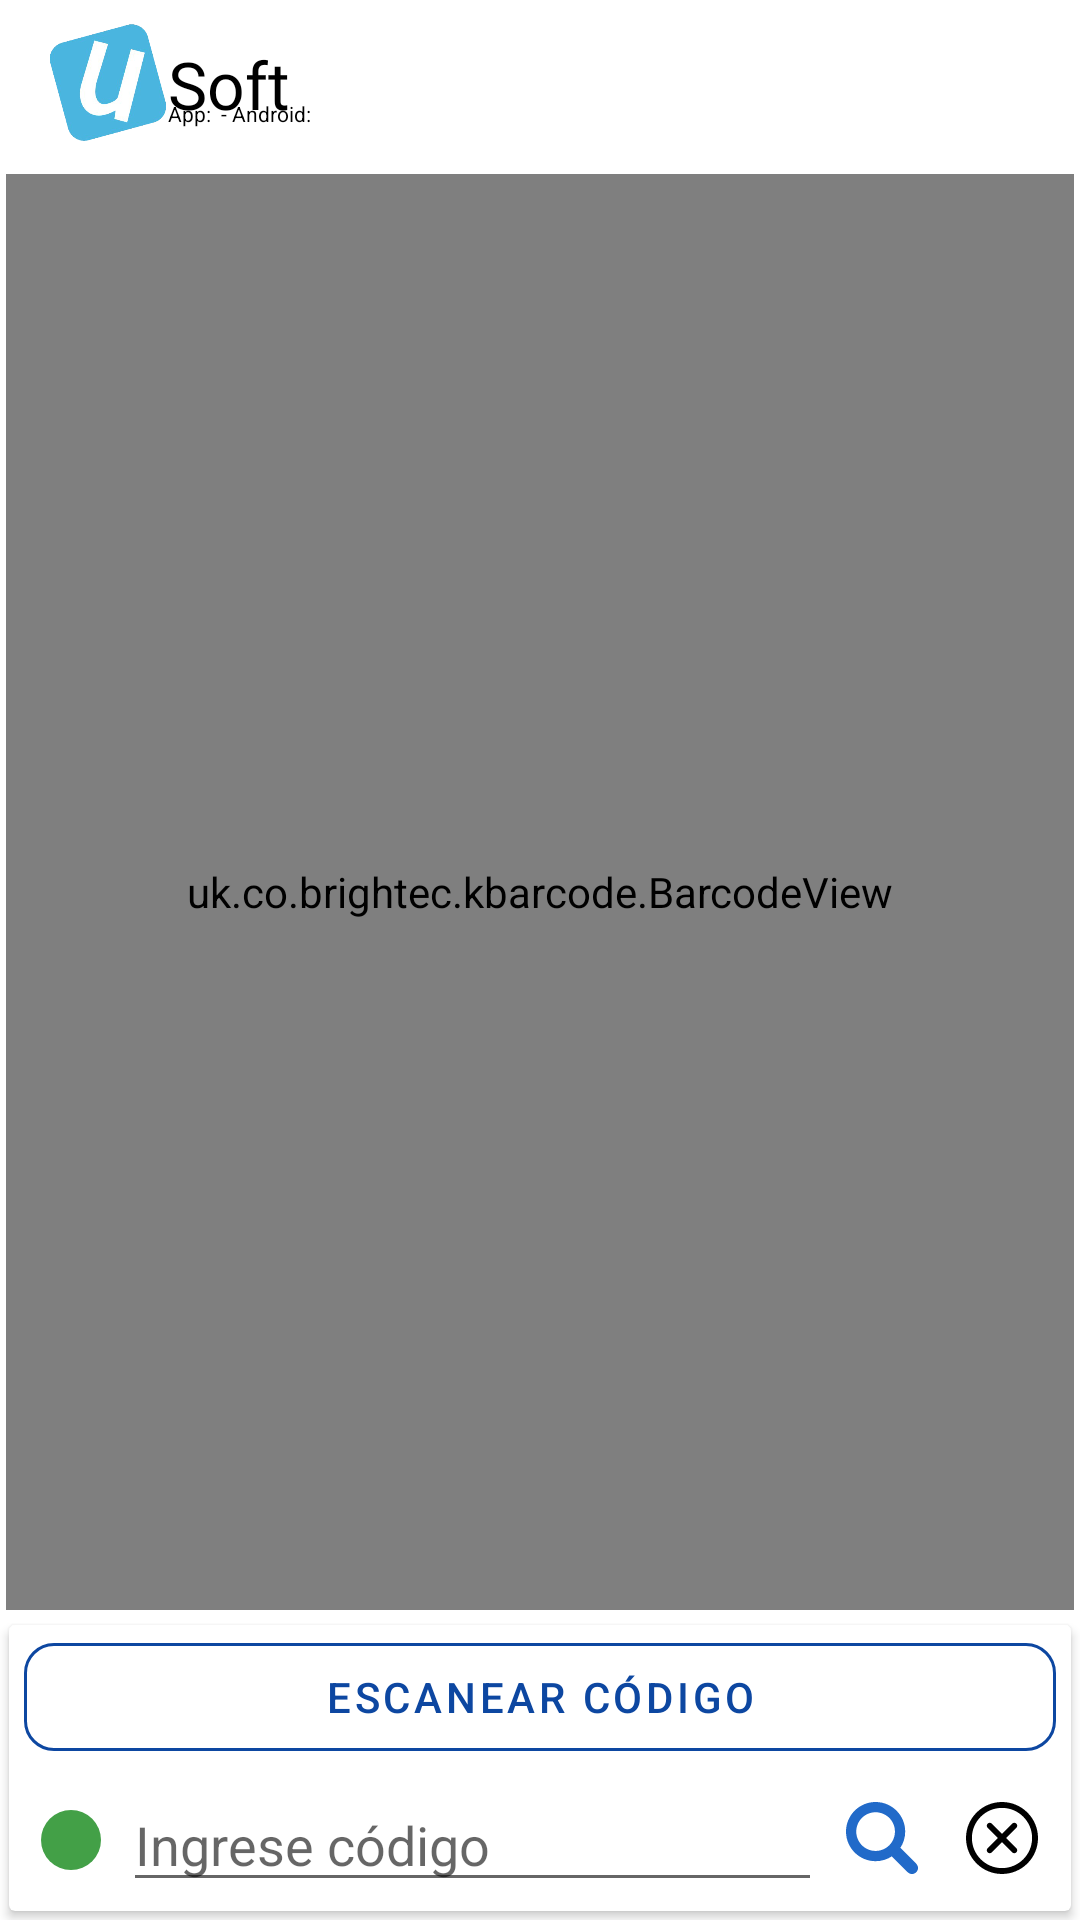

Here is an Android app screen rendered from its layout file. Give the layout XML and the strings, colors and styles it references.
<!-- AndroidManifest.xml: application theme AppTheme -->
<!-- res/layout/lector_activity.xml -->
<?xml version="1.0" encoding="utf-8"?>
<androidx.coordinatorlayout.widget.CoordinatorLayout
    xmlns:android="http://schemas.android.com/apk/res/android"
    xmlns:app="http://schemas.android.com/apk/res-auto"
    android:layout_width="match_parent"
    android:layout_height="match_parent"
    xmlns:card_view="http://schemas.android.com/tools"
    android:orientation="vertical"
    android:gravity="bottom">

    <LinearLayout
        android:layout_width="match_parent"
        android:layout_height="match_parent"
        android:orientation="vertical">

        
        <com.google.android.material.appbar.AppBarLayout
            android:id="@+id/appBarLayout"
            android:layout_width="match_parent"
            android:layout_height="wrap_content"
            app:layout_constraintEnd_toEndOf="parent"
            app:layout_constraintStart_toStartOf="parent"
            app:layout_constraintTop_toTopOf="parent">

            
            <androidx.appcompat.widget.Toolbar
                android:id="@+id/toolbar"
                android:layout_width="match_parent"
                android:layout_height="?attr/actionBarSize"
                android:background="@color/white" >


                <RelativeLayout
                    android:layout_width="match_parent"
                    android:layout_height="match_parent"
                    android:layout_gravity="center_vertical">

                    <LinearLayout
                        android:layout_width="wrap_content"
                        android:layout_height="match_parent"
                        android:orientation="horizontal">

                        <ImageView
                            android:layout_width="40dp"
                            android:layout_height="40dp"
                            android:src="@drawable/u"
                            android:layout_gravity="center_vertical"/>

                    <LinearLayout
                        android:layout_width="match_parent"
                        android:layout_height="wrap_content"
                        android:layout_gravity="center_vertical"
                        android:orientation="vertical">

                        <TextView
                            android:id="@+id/toolbar_title"
                            android:layout_width="wrap_content"
                            android:layout_height="wrap_content"
                            android:text="Soft"
                            android:textSize="22sp"
                            android:layout_gravity="center_vertical"
                            android:fontFamily="@font/heebobold"
                            android:textColor="@color/black"/>

                        <LinearLayout
                            android:layout_width="wrap_content"
                            android:layout_height="wrap_content"
                            android:layout_marginTop="-10dp"
                            android:orientation="horizontal">

                            <TextView
                                android:layout_width="wrap_content"
                                android:layout_height="wrap_content"
                                android:textColor="@color/black"
                                android:textSize="7sp"
                                android:text="App: "/>

                            <TextView
                                android:id="@+id/versionname2"
                                android:layout_width="wrap_content"
                                android:layout_height="wrap_content"
                                android:textColor="@color/black"
                                android:textSize="7sp"/>

                            <TextView
                                android:layout_width="wrap_content"
                                android:layout_height="wrap_content"
                                android:textColor="@color/black"
                                android:text=" - "
                                android:textSize="7sp"/>

                            <TextView
                                android:layout_width="wrap_content"
                                android:layout_height="wrap_content"
                                android:textColor="@color/black"
                                android:textSize="7sp"
                                android:text="Android: "/>

                            <TextView
                                android:id="@+id/androidversion2"
                                android:layout_width="wrap_content"
                                android:layout_height="wrap_content"
                                android:textColor="@color/black"
                                android:textSize="7sp"/>

                        </LinearLayout>

                    </LinearLayout>

                    </LinearLayout>

                </RelativeLayout>

            </androidx.appcompat.widget.Toolbar>

        </com.google.android.material.appbar.AppBarLayout>

    <uk.co.brightec.kbarcode.BarcodeView
        android:id="@+id/view_barcode"
        android:layout_width="match_parent"
        android:layout_margin="2dp"
        android:layout_height="wrap_content"
        android:layout_weight="1"/>

    <androidx.cardview.widget.CardView
        android:layout_width="match_parent"
        android:layout_height="wrap_content"
        android:layout_margin="3dp"
        card_view:cardCornerRadius="15dp"
        card_view:cardBackgroundColor="@color/grey_200"
        android:layout_below="@id/view_barcode">

    <LinearLayout
        android:layout_width="match_parent"
        android:layout_height="match_parent"
        android:orientation="vertical">

    <com.google.android.material.button.MaterialButton
        android:id="@+id/enable_camera"
        android:layout_width="match_parent"
        android:layout_height="wrap_content"
        android:layout_marginLeft="5dp"
        android:layout_marginRight="5dp"
        android:textColor="@color/blue_900"
        app:rippleColor="@color/blue_A200"
        app:cornerRadius="10dp"
        style="@style/Widget.MaterialComponents.Button.OutlinedButton"
        app:strokeColor="@color/blue_900"
        android:text="Escanear código" />

        <LinearLayout
            android:layout_width="match_parent"
            android:layout_height="wrap_content"
            android:layout_weight="1"
            android:layout_margin="3dp"
            android:orientation="horizontal">

            <ImageButton
            android:id="@+id/estadocamara"
            android:layout_width="35dp"
            android:layout_height="35dp"
            android:adjustViewBounds="true"
            android:scaleType="center"
            android:background="@color/white"
            android:layout_gravity="center_vertical"
            android:src="@drawable/circulo" />

            <EditText
                android:id="@+id/codigo"
                android:layout_width="wrap_content"
                android:layout_height="wrap_content"
                android:layout_weight="1"
                android:hint="Ingrese código"/>

        <ImageButton
             android:id="@+id/search"
             android:layout_width="40dp"
             android:layout_height="wrap_content"
             android:adjustViewBounds="true"
             android:scaleType="center"
             android:src="@drawable/ic_search"
             android:background="?android:attr/selectableItemBackground" />

        <ImageButton
            android:id="@+id/limpiar"
            android:layout_width="40dp"
            android:layout_height="wrap_content"
            android:adjustViewBounds="true"
            android:scaleType="center"
            android:src="@drawable/ic_limpiar"
            android:background="?android:attr/selectableItemBackground" />

      </LinearLayout>

    </LinearLayout>

    </androidx.cardview.widget.CardView>

    </LinearLayout>

</androidx.coordinatorlayout.widget.CoordinatorLayout>
<!-- resources referenced by this layout -->
<resources>
  <color name="black">#000000</color>
  <color name="blue_900">#0D47A1</color>
  <color name="blue_A200">#448AFF</color>
  <color name="grey_200">#EEEEEE</color>
  <color name="white">#FFFFFF</color>
  <!-- drawable circulo (drawable) -->
  <vector xmlns:android="http://schemas.android.com/apk/res/android"
      android:width="24dp"
      android:height="24dp"
      android:viewportHeight="24.0"
      android:viewportWidth="24.0">
          <path
              android:name="circle"
              android:fillColor="@color/green_600"
              android:pathData="M12,12m-10,0a10,10 0,1 1,20 0a10,10 0,1 1,-20 0" />
  </vector>
  <!-- drawable ic_limpiar (drawable) -->
  <vector android:height="24dp" android:viewportHeight="305.002"
      android:viewportWidth="305.002" android:width="24dp" xmlns:android="http://schemas.android.com/apk/res/android">
      <path android:fillColor="#FF000000" android:pathData="M152.502,0.001C68.412,0.001 0,68.412 0,152.501s68.412,152.5 152.502,152.5c84.089,0 152.5,-68.411 152.5,-152.5S236.591,0.001 152.502,0.001zM152.502,280.001C82.197,280.001 25,222.806 25,152.501c0,-70.304 57.197,-127.5 127.502,-127.5c70.304,0 127.5,57.196 127.5,127.5C280.002,222.806 222.806,280.001 152.502,280.001z"/>
      <path android:fillColor="#FF000000" android:pathData="M170.18,152.5l43.13,-43.129c4.882,-4.882 4.882,-12.796 0,-17.678c-4.881,-4.882 -12.796,-4.881 -17.678,0l-43.13,43.13l-43.131,-43.131c-4.882,-4.881 -12.796,-4.881 -17.678,0c-4.881,4.882 -4.881,12.796 0,17.678l43.13,43.13l-43.131,43.131c-4.881,4.882 -4.881,12.796 0,17.679c2.441,2.44 5.64,3.66 8.839,3.66c3.199,0 6.398,-1.221 8.839,-3.66l43.131,-43.132l43.131,43.132c2.441,2.439 5.64,3.66 8.839,3.66s6.398,-1.221 8.839,-3.66c4.882,-4.883 4.882,-12.797 0,-17.679L170.18,152.5z"/>
  </vector>
  <!-- drawable ic_search (drawable) -->
  <vector android:height="24dp" android:viewportHeight="250.313"
      android:viewportWidth="250.313" android:width="24dp" xmlns:android="http://schemas.android.com/apk/res/android">
      <path android:fillColor="#216AC9" android:pathData="M244.186,214.604l-54.379,-54.378c-0.289,-0.289 -0.628,-0.491 -0.93,-0.76c10.7,-16.231 16.945,-35.66 16.945,-56.554C205.822,46.075 159.747,0 102.911,0S0,46.075 0,102.911c0,56.835 46.074,102.911 102.91,102.911c20.895,0 40.323,-6.245 56.554,-16.945c0.269,0.301 0.47,0.64 0.759,0.929l54.38,54.38c8.169,8.168 21.413,8.168 29.583,0C252.354,236.017 252.354,222.773 244.186,214.604zM102.911,170.146c-37.134,0 -67.236,-30.102 -67.236,-67.235c0,-37.134 30.103,-67.236 67.236,-67.236c37.132,0 67.235,30.103 67.235,67.236C170.146,140.044 140.043,170.146 102.911,170.146z"/>
  </vector>
  <!-- drawable u: png bitmap (drawable, 45177 bytes) -->
  <style name="AppTheme" parent="Theme.MaterialComponents.Light.NoActionBar">
          
          <item name="colorPrimary">@color/colorPrimary</item>
          <item name="colorPrimaryDark">@color/colorPrimaryDark</item>
          <item name="colorAccent">@color/usoft</item>
      </style>
  <color name="green_600">#43A047</color>
  <color name="colorPrimary">#3F51B5</color>
  <color name="colorPrimaryDark">#303F9F</color>
  <color name="usoft">#4ab5df</color>
</resources>
